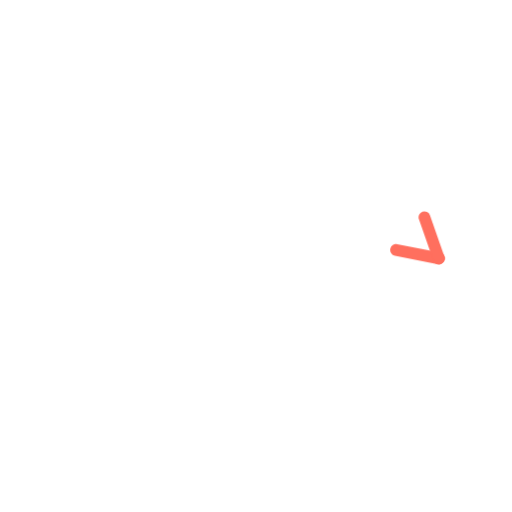
t = 0.00 s
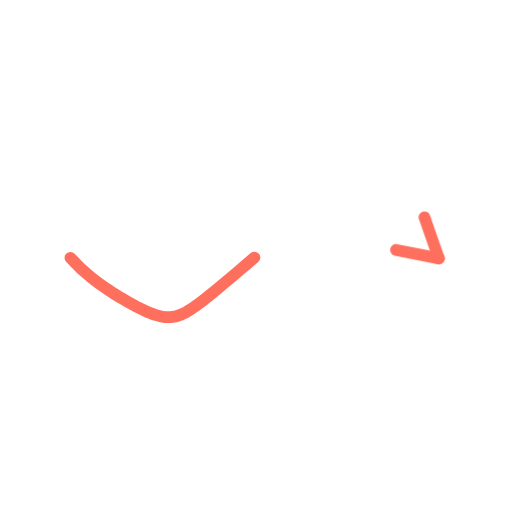
t = 0.36 s
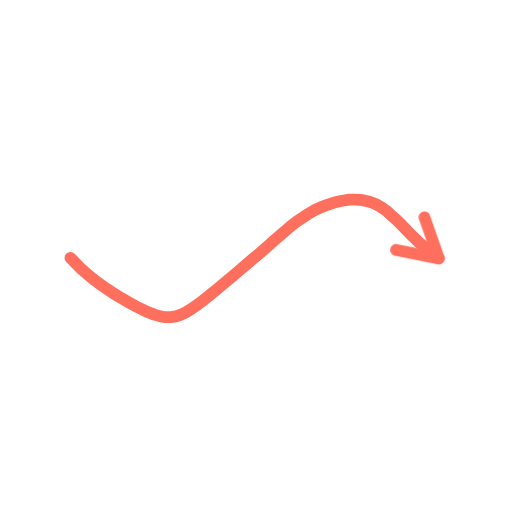
t = 0.73 s
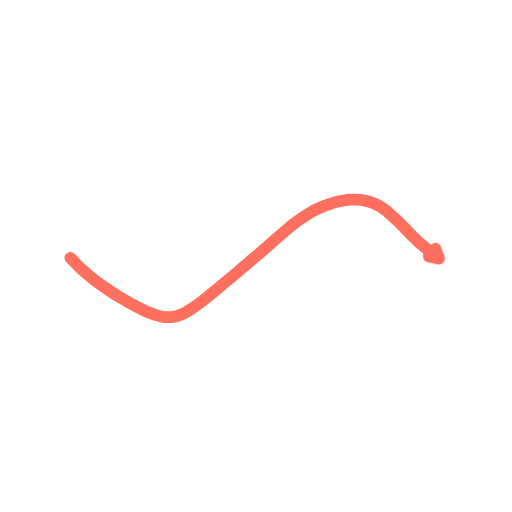
t = 1.40 s
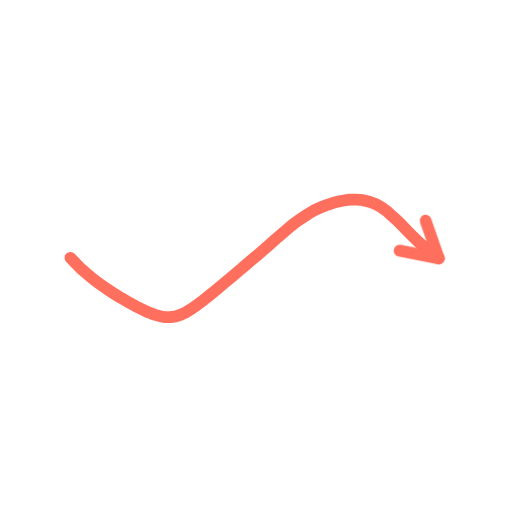
t = 1.74 s
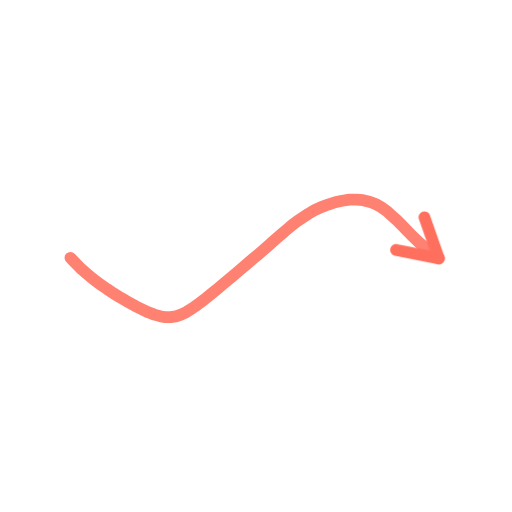
t = 2.16 s

The animated SVG that drew these frames (rendered in a browser with its animation timeline set to each time). Animation: 2 CSS @keyframes rules; one cycle of 2.60 s, repeats indefinitely.

<svg xmlns="http://www.w3.org/2000/svg" viewBox="0 0 200 200" width="200" height="200"><style>.s{stroke-dasharray:var(--L);animation:d 2.6s ease-in-out infinite;animation-delay:var(--d)}@keyframes d{0%{stroke-dashoffset:var(--L);opacity:1}28%,80%{stroke-dashoffset:0;opacity:1}92%{stroke-dashoffset:0;opacity:0}100%{stroke-dashoffset:var(--L);opacity:0}}.m{animation:mm .9s linear infinite}@keyframes mm{to{stroke-dashoffset:-23}}@media(prefers-reduced-motion:reduce){.s,.m{animation:none}}</style><path d="M27.5 100.7L29.6 102.9L31.8 105.1L34.1 107.1L36.5 109.1L39.1 111.0L41.8 112.9L44.5 114.7L47.3 116.4L50.1 118.0L52.8 119.5L55.4 120.8L57.9 122.0L60.3 122.9L62.5 123.5L64.6 123.9L66.7 123.9L68.7 123.6L70.7 122.9L72.8 121.9L75.0 120.5L77.3 118.9L79.7 117.1L82.3 115.0L85.0 112.8L87.7 110.5L90.5 108.2L93.3 105.8L96.0 103.5L98.6 101.3L101.1 99.2L103.5 97.1L105.7 95.2L107.8 93.3L109.9 91.5L111.9 89.8L113.9 88.1L116.0 86.5L118.2 85.0L120.5 83.5L122.9 82.1L125.5 80.9L128.2 79.9L130.9 79.0L133.7 78.4L136.5 78.0L139.2 78.0L141.8 78.2L144.3 78.8L146.7 79.7L148.9 80.9L151.0 82.4L153.0 84.2L155.1 86.1L157.1 88.1L159.2 90.3L161.4 92.5L163.7 94.7L166.2 96.8L168.7 98.9L171.4 100.9" fill="none" stroke="#FF6F5E" stroke-width="4.6" stroke-linecap="round" stroke-linejoin="round" class="s" style="--L:174;--d:0.00s"/><path d="M171.4 100.9L154.7 97.6" fill="none" stroke="#FF6F5E" stroke-width="4.6" stroke-linecap="round" stroke-linejoin="round" class="s" style="--L:17;--d:1.16s"/><path d="M171.4 100.9L165.8 84.9" fill="none" stroke="#FF6F5E" stroke-width="4.6" stroke-linecap="round" stroke-linejoin="round" class="s" style="--L:17;--d:1.16s"/></svg>
